Dataset: semi-conductor-image-classification-first (GitHub, Natsukashii/Datasets). Classes: bad 1, good semiconductor.

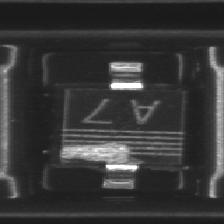
Label: bad 1

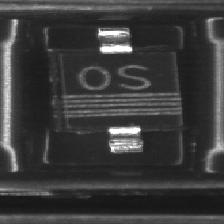
Label: good semiconductor

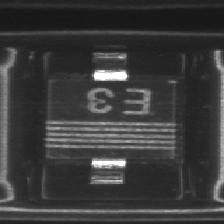
Label: good semiconductor

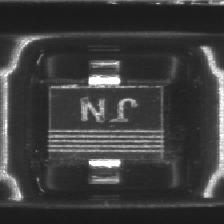
Label: bad 1

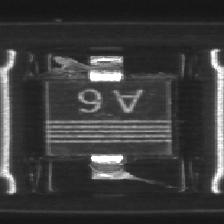
Label: bad 1

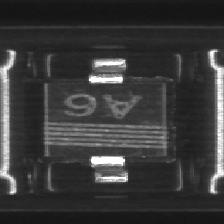
Label: good semiconductor
